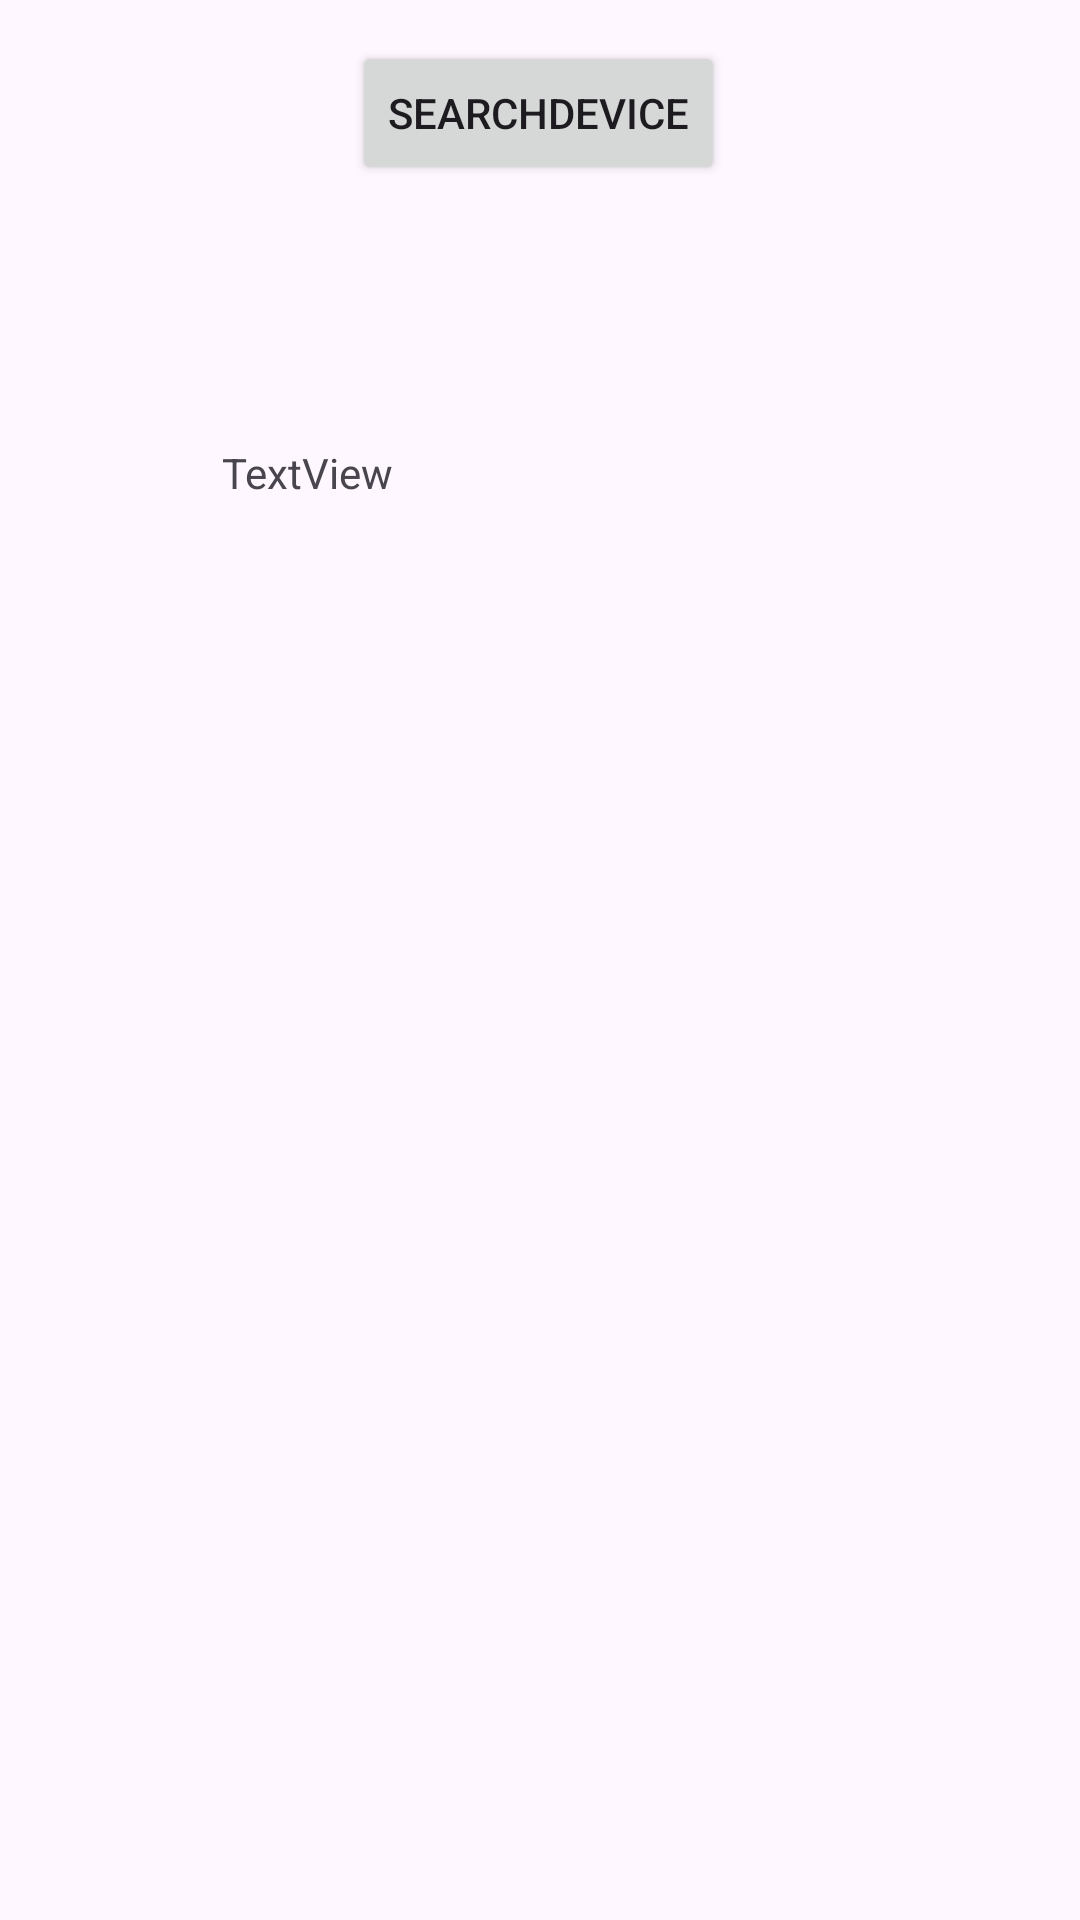

Here is an Android app screen rendered from its layout file. Give the layout XML and the strings, colors and styles it references.
<!-- AndroidManifest.xml: application theme Theme.TP2_mobile -->
<!-- res/layout/exercice1.xml -->
<?xml version="1.0" encoding="utf-8"?>
<androidx.constraintlayout.widget.ConstraintLayout xmlns:android="http://schemas.android.com/apk/res/android"
    xmlns:app="http://schemas.android.com/apk/res-auto"
    xmlns:tools="http://schemas.android.com/tools"
    android:id="@+id/main"
    android:layout_width="match_parent"
    android:layout_height="match_parent"
    tools:context=".MainActivity">

    <androidx.constraintlayout.widget.ConstraintLayout
        android:layout_width="match_parent"
        android:layout_height="match_parent">

        <Button
            android:id="@+id/button2"
            android:layout_width="wrap_content"
            android:layout_height="wrap_content"
            android:text="searchDevice"
            app:layout_constraintBottom_toBottomOf="parent"
            app:layout_constraintEnd_toEndOf="parent"
            app:layout_constraintHorizontal_bias="0.498"
            app:layout_constraintStart_toStartOf="parent"
            app:layout_constraintTop_toTopOf="parent"
            app:layout_constraintVertical_bias="0.023" />

        <ScrollView
            android:id="@+id/viewDevice"
            android:layout_width="212dp"
            android:layout_height="406dp"
            app:layout_constraintBottom_toBottomOf="parent"
            app:layout_constraintEnd_toEndOf="parent"
            app:layout_constraintStart_toStartOf="parent"
            app:layout_constraintTop_toBottomOf="@+id/button2">

            <LinearLayout
                android:layout_width="match_parent"
                android:layout_height="wrap_content"
                android:orientation="vertical">

                <TextView
                    android:id="@+id/textView"
                    android:layout_width="match_parent"
                    android:layout_height="wrap_content"
                    android:text="TextView" />
            </LinearLayout>
        </ScrollView>

    </androidx.constraintlayout.widget.ConstraintLayout>
</androidx.constraintlayout.widget.ConstraintLayout>
<!-- resources referenced by this layout -->
<resources>
  <style name="Theme.TP2_mobile" parent="Base.Theme.TP2_mobile" />
  <style name="Base.Theme.TP2_mobile" parent="Theme.Material3.DayNight.NoActionBar">
          
          
      </style>
</resources>
